Run: headless pygame with SDL's dummy video driver; simulated clock (each Clock.tick advances the game by its frame time, no real sleeping); random seed 0; keys injected as events and as key.get_pressed() state; mouse plan: one left click at the window centre at the start of phase 2, then a move to the lower-right quarter at the start of phase 3.
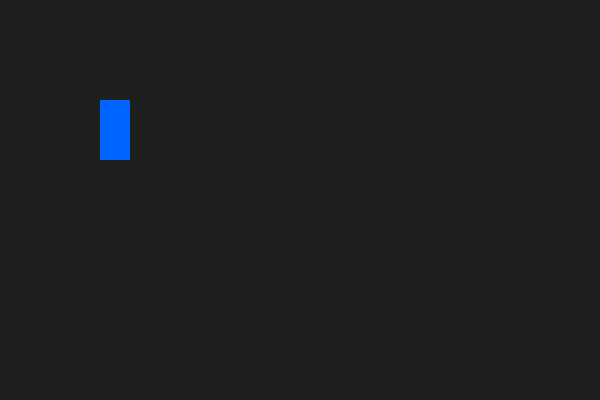
Frame 1 of 4 · flips 1–60 · no input
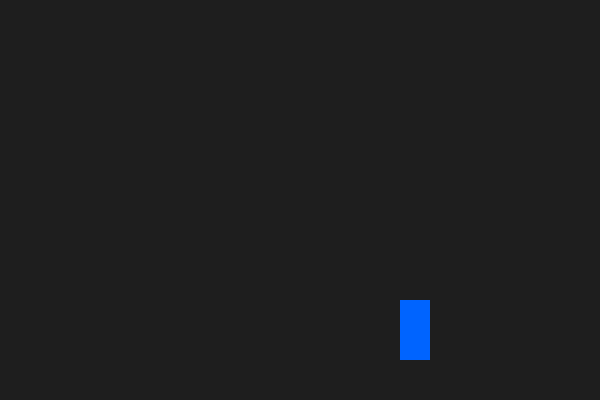
Frame 2 of 4 · flips 61–180 · clicked the window centre · tapped SPACE, RETURN · held RIGHT (→), D
Frame 3 of 4 · flips 181–300 · moved the mouse to the lower-right quarter · held DOWN (↓), S · screen unchanged from frame 2, image omitted
Frame 4 of 4 · flips 301–420 · held LEFT (←), A, UP (↑), W · screen unchanged from frame 3, image omitted

The pygame program that drew these frames:

import pygame
import sys

pygame.init()
screen = pygame.display.set_mode((600, 400))
clock = pygame.time.Clock()

square_size = 60
color = (0, 100, 255)

current_pos = pygame.Vector2(100, 100)
target_pos = pygame.Vector2(100, 100)
lerp_factor = 0.06
moving = False

def move(end_pos):
    global current_pos, target_pos, lerp_factor, moving
    target_pos = pygame.Vector2(end_pos)
    moving = True

moving_back = False

running = True
while running:
    screen.fill((30, 30, 30))

    for event in pygame.event.get():
        if event.type == pygame.QUIT:
            running = False
        if event.type == pygame.MOUSEBUTTONDOWN:
            pos_1 = (100, 100)
            pos_2 = (400, 300)
            if moving_back:
                move(pos_1)
            else:
                move(pos_2)
            moving_back = not moving_back

    if moving:
        current_pos += (target_pos - current_pos) * lerp_factor

        if (target_pos - current_pos).length() < 0.5:
            current_pos = target_pos
            moving = False

    pygame.draw.rect(screen, color, (*current_pos, square_size/2, square_size))
    pygame.display.flip()
    clock.tick(60)

pygame.quit()
sys.exit()
